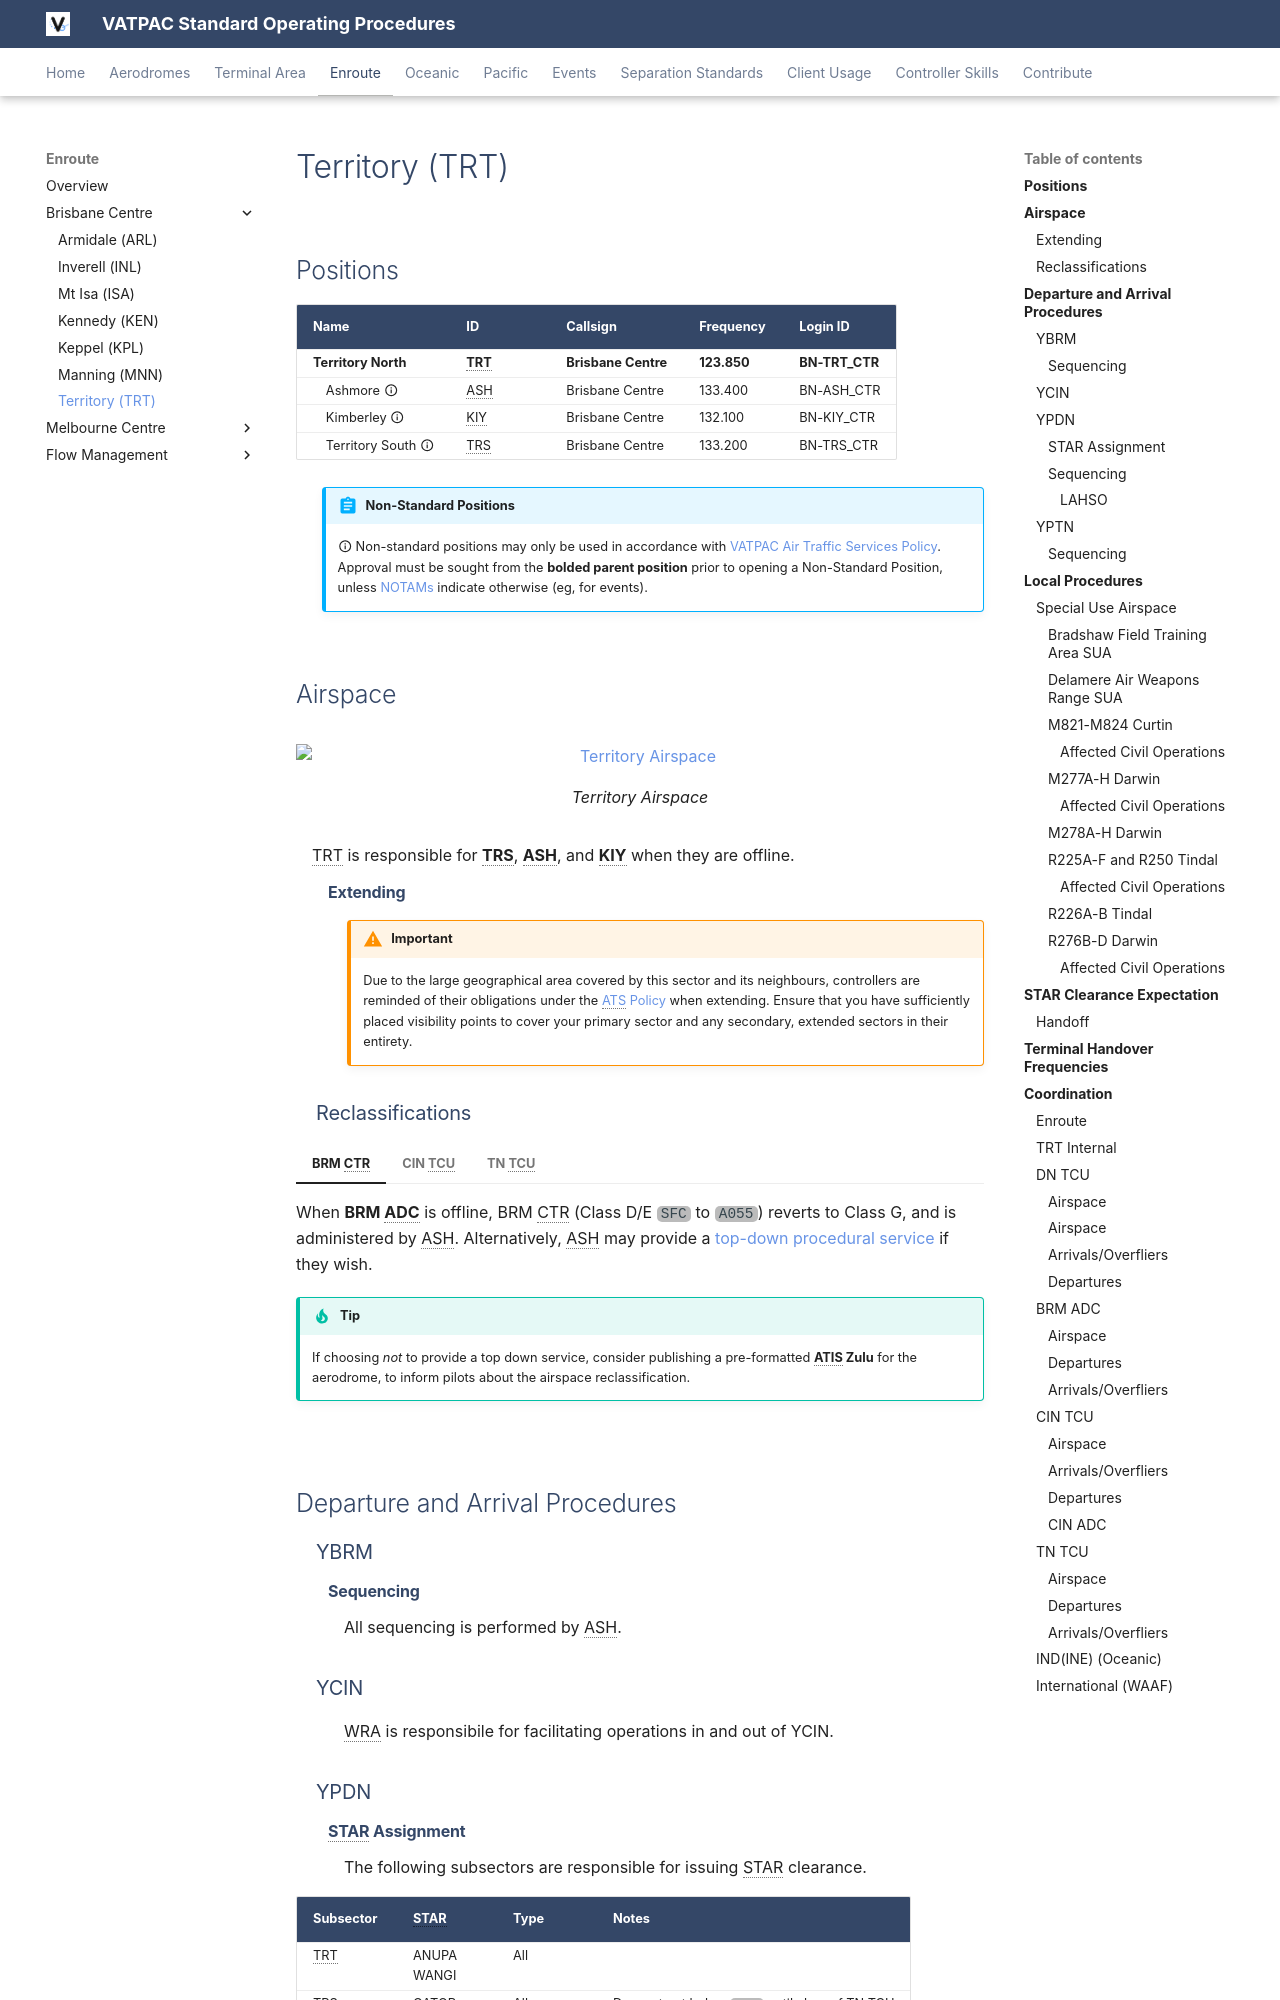

repository: vatpac-technology/sops · page: enroute/brisbane/TRT/index.html · generator: mkdocs

---
  title: Territory (TRT)
---

--8<-- "includes/abbreviations.md"

## Positions
| Name                | ID      | Callsign            | Frequency   | Login ID       |
| ------------------- | ------- | ------------------- | ----------- | -------------- |
| **Territory North** | **TRT** | **Brisbane Centre** | **123.850** | **BN-TRT_CTR** |
| <span class="indented">Ashmore :material-information-outline:{ title="Non-standard position"}         | ASH | Brisbane Centre | 133.400 | BN-ASH_CTR |
| <span class="indented">Kimberley :material-information-outline:{ title="Non-standard position"}       | KIY | Brisbane Centre | 132.100 | BN-KIY_CTR |
| <span class="indented">Territory South :material-information-outline:{ title="Non-standard position"} | TRS | Brisbane Centre | 133.200 | BN-TRS_CTR |

!!! abstract "Non-Standard Positions"
    :material-information-outline: Non-standard positions may only be used in accordance with [VATPAC Air Traffic Services Policy](https://vatpac.org/publications/policies){target=new}.  
    Approval must be sought from the **bolded parent position** prior to opening a Non-Standard Position, unless [NOTAMs](https://vatpac.org/publications/notam){target=new} indicate otherwise (eg, for events).

## Airspace

<figure markdown>
![Territory Airspace](../img/enr_diagrams/trt.png){ width="700" }
  <figcaption>Territory Airspace</figcaption>
</figure>

TRT is responsible for **TRS**, **ASH**, and **KIY** when they are offline.  

#### Extending
!!! warning "Important"
    Due to the large geographical area covered by this sector and its neighbours, controllers are reminded of their obligations under the [ATS Policy](https://vatpac.org/publications/policies) when extending. Ensure that you have sufficiently placed visibility points to cover your primary sector and any secondary, extended sectors in their entirety.

### Reclassifications
=== "BRM CTR"
	When **BRM ADC** is offline, BRM CTR (Class D/E `SFC` to `A055`) reverts to Class G, and is administered by ASH. Alternatively, ASH may provide a [top-down procedural service](../../../aerodromes/procedural/broome) if they wish.

	!!! tip
		If choosing *not* to provide a top down service, consider publishing a pre-formatted **ATIS Zulu** for the aerodrome, to inform pilots about the airspace reclassification.

=== "CIN TCU"
	The restricted airspace around YCIN is classified as Class G by default, and is only reclassified as controlled airspace when **CIA** is online. When **CIA** is offline, the area remains Class G, and is administered by ASH.

=== "TN TCU"
	When **TN TCU** is offline the TN MIL CTR and associated restricted airspace is deactivated, and the airspace is administered by TRS.

	!!! tip
        Consider publishing a pre-formatted **ATIS Zulu** for the aerodrome, to inform pilots about the airspace reclassification.

## Departure and Arrival Procedures
### YBRM
#### Sequencing
All sequencing is performed by ASH.

### YCIN
WRA is responsibile for facilitating operations in and out of YCIN.
